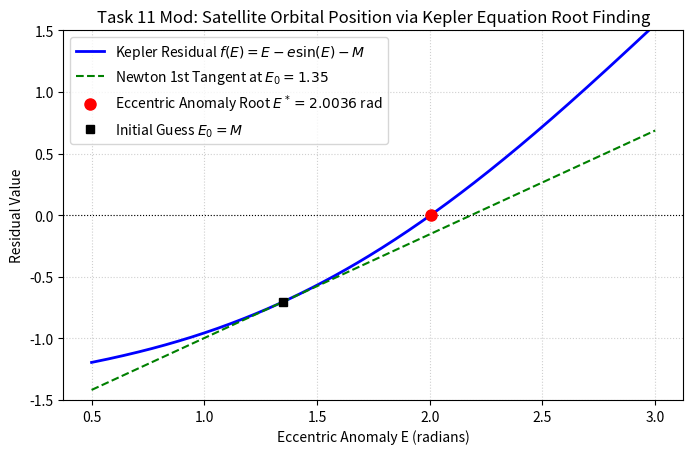

Reproduce this figure in Python.
"""
Task 11 (Modified): Satellite Orbital Mechanics & Kepler's Equation via Newton-Raphson & Secant Methods

Problem Statement:
In aerospace flight dynamics and satellite orbit determination, a communications satellite orbits
Earth on a high-eccentricity Molniya elliptical orbit (eccentricity e = 0.72). To determine the
satellite's exact Cartesian position in space at time t, aerospace guidance computers must solve
Kepler's transcendental equation for the eccentric anomaly E (radians):
    M = E - e * sin(E)  =>  f(E) = E - e * sin(E) - M = 0
where 'M' is the mean anomaly calculated from elapsed flight time. Because Kepler's equation has
no closed-form algebraic inverse, iterative root finding is required. We evaluate Newton-Raphson
using the analytical derivative f'(E) = 1 - e * cos(E) versus the derivative-free Secant method.

Mathematical Concept:
Newton-Raphson quadratic convergence using analytical derivatives vs Secant superlinear convergence.

Assumptions & Input Data:
- Orbital eccentricity e = 0.72 (highly elliptical Molniya orbit).
- Mean anomaly M = 1.35 radians (~77.3 degrees after perigee passage).
- Initial guess E0 = M for Newton; E0 = M, E1 = M + 0.2 for Secant.
- Convergence tolerance xtol = 1e-12.
"""

import os
import matplotlib
matplotlib.use('Agg')
import matplotlib.pyplot as plt
import numpy as np
from scipy.optimize import root_scalar

# Ensure outputs directory exists
os.makedirs("outputs", exist_ok=True)

print("=== Task 11 Modified: Kepler's Equation Orbit Determination ===")

e = 0.72          # Eccentricity
M = 1.35          # Mean anomaly in radians

def kepler_residual(E):
    return E - e * np.sin(E) - M

def kepler_derivative(E):
    return 1.0 - e * np.cos(E)

# 1. Newton-Raphson Method
sol_newton = root_scalar(
    kepler_residual,
    fprime=kepler_derivative,
    x0=M,
    method="newton",
    xtol=1e-12
)

# 2. Secant Method
sol_secant = root_scalar(
    kepler_residual,
    x0=M,
    x1=M + 0.25,
    method="secant",
    xtol=1e-12
)

E_solution = sol_newton.root
# Calculate true anomaly nu from eccentric anomaly E:
# tan(nu / 2) = sqrt((1 + e) / (1 - e)) * tan(E / 2)
nu = 2.0 * np.arctan(np.sqrt((1 + e) / (1 - e)) * np.tan(E_solution / 2.0))

print(f"Mean Anomaly M:            {M:.4f} rad ({np.rad2deg(M):.2f}°)")
print(f"Newton-Raphson Root (E):   {sol_newton.root:.10f} rad ({np.rad2deg(sol_newton.root):.4f}°)")
print(f"Newton-Raphson Iterations: {sol_newton.iterations}")
print(f"Secant Root (E):           {sol_secant.root:.10f} rad ({np.rad2deg(sol_secant.root):.4f}°)")
print(f"Secant Iterations:         {sol_secant.iterations}")
print(f"True Anomaly (nu):         {nu:.6f} rad ({np.rad2deg(nu):.2f}°)")
print(f"Residual at Newton Root:   {kepler_residual(sol_newton.root):.3e}")

# Visualization: Kepler Function and Tangent Line
E_vals = np.linspace(0.5, 3.0, 300)
f_vals = kepler_residual(E_vals)

# Tangent line at initial guess E0 = M
tangent_line = kepler_residual(M) + kepler_derivative(M) * (E_vals - M)

plt.figure(figsize=(8, 4.8))
plt.plot(E_vals, f_vals, 'b-', linewidth=2, label='Kepler Residual $f(E) = E - e\\sin(E) - M$')
plt.plot(E_vals, tangent_line, 'g--', label=f'Newton 1st Tangent at $E_0={M:.2f}$')
plt.axhline(0, color='black', linestyle=':', linewidth=0.8)
plt.plot(sol_newton.root, 0, 'ro', markersize=8, label=f'Eccentric Anomaly Root $E^*={sol_newton.root:.4f}$ rad')
plt.plot(M, kepler_residual(M), 'ks', label=f'Initial Guess $E_0=M$')
plt.title("Task 11 Mod: Satellite Orbital Position via Kepler Equation Root Finding")
plt.xlabel("Eccentric Anomaly E (radians)")
plt.ylabel("Residual Value")
plt.ylim(-1.5, 1.5)
plt.grid(True, linestyle=':', alpha=0.6)
plt.legend()
plt.savefig("outputs/mod_task_11.png", dpi=150, bbox_inches='tight')
plt.close()
print("Saved visualization to outputs/mod_task_11.png")
